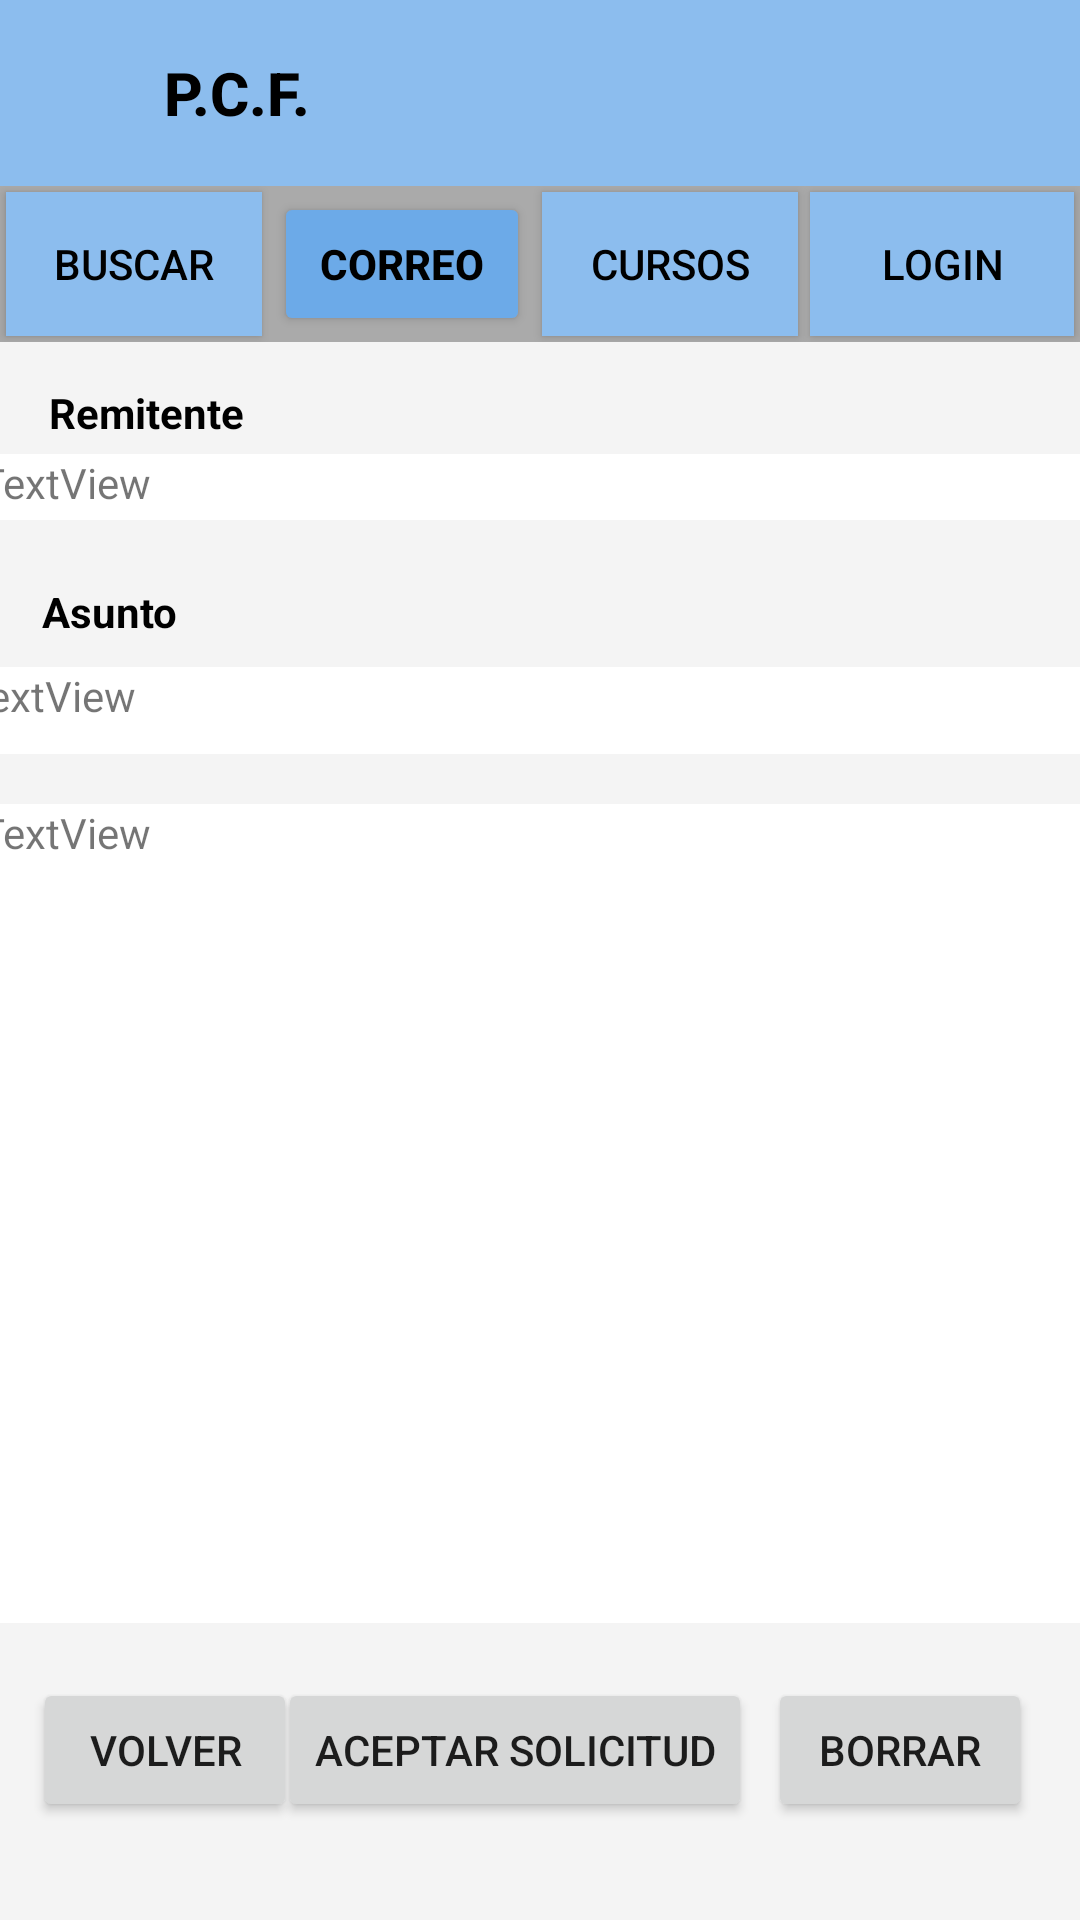

Produce the Android XML layout that renders to this screen, including the resource entries it uses.
<!-- AndroidManifest.xml: application theme Theme.MyApplicationTabbedActivity -->
<!-- res/layout/activity_message_read.xml -->
<?xml version="1.0" encoding="utf-8"?>
<androidx.constraintlayout.widget.ConstraintLayout xmlns:android="http://schemas.android.com/apk/res/android"
    xmlns:app="http://schemas.android.com/apk/res-auto"
    xmlns:tools="http://schemas.android.com/tools"
    android:layout_width="match_parent"
    android:layout_height="match_parent"
    android:background="#f4f4f4">

    <com.google.android.material.appbar.AppBarLayout
        android:id="@+id/appBarLayout"
        android:layout_width="match_parent"
        android:layout_height="wrap_content"
        android:theme="@style/Theme.MyApplicationTabbedActivity.AppBarOverlay"
        app:layout_constraintTop_toTopOf="parent">

        <LinearLayout
            android:layout_width="match_parent"
            android:layout_height="match_parent"
            android:orientation="vertical">

            <LinearLayout
                android:layout_width="match_parent"
                android:layout_height="match_parent"
                android:orientation="horizontal">

                <ImageView
                    android:id="@+id/imageView2"
                    android:layout_width="39dp"
                    android:layout_height="62dp"
                    android:layout_marginStart="16dp"
                    app:srcCompat="@drawable/logo" />

                <TextView
                    android:id="@+id/title"
                    android:layout_width="339dp"
                    android:layout_height="match_parent"
                    android:gravity="center_vertical"
                    android:minHeight="?actionBarSize"
                    android:padding="@dimen/appbar_padding"
                    android:text="@string/app_name"
                    android:textAppearance="@style/TextAppearance.Widget.AppCompat.Toolbar.Title"
                    android:textColor="@color/black"
                    android:textStyle="bold" />

            </LinearLayout>

            <LinearLayout
                android:layout_width="match_parent"
                android:layout_height="match_parent"
                android:background="@drawable/border"
                android:backgroundTint="@android:color/darker_gray"
                android:orientation="horizontal">

                <Button
                    android:id="@+id/search_button"
                    android:layout_width="wrap_content"
                    android:layout_height="wrap_content"
                    android:layout_margin="2dp"
                    android:layout_weight="1"
                    android:background="#8CBDEE"
                    android:text="Buscar"
                    android:textColor="@color/black" />

                <Button
                    android:id="@+id/inbox_button"
                    android:layout_width="wrap_content"
                    android:layout_height="wrap_content"
                    android:layout_margin="2dp"
                    android:layout_weight="1"
                    android:backgroundTint="#6CAAE8"
                    android:text="Correo"
                    android:textColor="@color/black"
                    android:textStyle="bold" />

                <Button
                    android:id="@+id/courses_button"
                    android:layout_width="wrap_content"
                    android:layout_height="wrap_content"
                    android:layout_margin="2dp"
                    android:layout_weight="1"
                    android:background="#8CBDEE"
                    android:text="Cursos"
                    android:textColor="@color/black" />

                <Button
                    android:id="@+id/login_perfil_button"
                    android:layout_width="wrap_content"
                    android:layout_height="wrap_content"
                    android:layout_margin="2dp"
                    android:background="#8CBDEE"
                    android:text="Login"
                    android:textColor="@color/black" />
            </LinearLayout>

        </LinearLayout>

        
    </com.google.android.material.appbar.AppBarLayout>

    <TextView
        android:id="@+id/senderReceiverTextField"
        android:layout_width="wrap_content"
        android:layout_height="wrap_content"
        android:text="Remitente"
        android:textColor="@color/black"
        android:textStyle="bold"
        app:layout_constraintBottom_toBottomOf="parent"
        app:layout_constraintEnd_toEndOf="parent"
        app:layout_constraintHorizontal_bias="0.055"
        app:layout_constraintStart_toStartOf="parent"
        app:layout_constraintTop_toTopOf="@+id/appBarLayout"
        app:layout_constraintVertical_bias="0.206" />

    <TextView
        android:id="@+id/senderReceiverNameTextField"
        android:layout_width="376dp"
        android:layout_height="22dp"
        android:background="@color/white"
        android:text="TextView"
        app:layout_constraintBottom_toBottomOf="parent"
        app:layout_constraintEnd_toEndOf="parent"
        app:layout_constraintHorizontal_bias="0.444"
        app:layout_constraintStart_toStartOf="parent"
        app:layout_constraintTop_toTopOf="parent"
        app:layout_constraintVertical_bias="0.245" />

    <TextView
        android:id="@+id/subjectTextView"
        android:layout_width="wrap_content"
        android:layout_height="wrap_content"
        android:text="Asunto"
        android:textColor="@color/black"
        android:textStyle="bold"
        app:layout_constraintBottom_toBottomOf="parent"
        app:layout_constraintEnd_toEndOf="parent"
        app:layout_constraintHorizontal_bias="0.045"
        app:layout_constraintStart_toStartOf="parent"
        app:layout_constraintTop_toTopOf="@+id/appBarLayout"
        app:layout_constraintVertical_bias="0.313" />

    <TextView
        android:id="@+id/subjectTextField"
        android:layout_width="382dp"
        android:layout_height="29dp"
        android:background="@color/white"
        android:text="TextView"
        app:layout_constraintBottom_toBottomOf="parent"
        app:layout_constraintEnd_toEndOf="parent"
        app:layout_constraintHorizontal_bias="0.551"
        app:layout_constraintStart_toStartOf="parent"
        app:layout_constraintTop_toTopOf="parent"
        app:layout_constraintVertical_bias="0.364" />

    <TextView
        android:id="@+id/messageTextView"
        android:layout_width="wrap_content"
        android:layout_height="wrap_content"
        android:text="Mensaje"
        android:textColor="@color/black"
        android:textStyle="bold"
        app:layout_constraintBottom_toBottomOf="parent"
        app:layout_constraintEnd_toEndOf="parent"
        app:layout_constraintHorizontal_bias="0.045"
        app:layout_constraintStart_toStartOf="parent"
        app:layout_constraintTop_toTopOf="parent"
        app:layout_constraintVertical_bias="0.432" />

    <TextView
        android:id="@+id/mailTextField"
        android:layout_width="374dp"
        android:layout_height="273dp"
        android:background="@color/white"
        android:text="TextView"
        app:layout_constraintBottom_toBottomOf="parent"
        app:layout_constraintEnd_toEndOf="parent"
        app:layout_constraintStart_toStartOf="parent"
        app:layout_constraintTop_toTopOf="parent"
        app:layout_constraintVertical_bias="0.73" />

    <Button
        android:id="@+id/switchToPerfilButton"
        android:layout_width="wrap_content"
        android:layout_height="wrap_content"
        android:text="Volver"
        app:layout_constraintBottom_toBottomOf="parent"
        app:layout_constraintEnd_toEndOf="parent"
        app:layout_constraintHorizontal_bias="0.04"
        app:layout_constraintStart_toStartOf="parent"
        app:layout_constraintTop_toTopOf="parent"
        app:layout_constraintVertical_bias="0.945" />

    <Button
        android:id="@+id/solInvButton"
        android:layout_width="wrap_content"
        android:layout_height="wrap_content"
        android:text="Aceptar Solicitud"
        app:layout_constraintBottom_toBottomOf="parent"
        app:layout_constraintEnd_toEndOf="parent"
        app:layout_constraintHorizontal_bias="0.458"
        app:layout_constraintStart_toStartOf="parent"
        app:layout_constraintTop_toTopOf="parent"
        app:layout_constraintVertical_bias="0.945" />

    <Button
        android:id="@+id/sendMailButton"
        android:layout_width="wrap_content"
        android:layout_height="wrap_content"
        android:text="Borrar"
        app:layout_constraintBottom_toBottomOf="parent"
        app:layout_constraintEnd_toEndOf="parent"
        app:layout_constraintHorizontal_bias="0.941"
        app:layout_constraintStart_toStartOf="parent"
        app:layout_constraintTop_toTopOf="parent"
        app:layout_constraintVertical_bias="0.945" />
</androidx.constraintlayout.widget.ConstraintLayout>
<!-- resources referenced by this layout -->
<resources>
  <color name="black">#FF000000</color>
  <color name="white">#FFFFFFFF</color>
  <!-- drawable border (drawable) -->
  <?xml version="1.0" encoding="utf-8"?>
  <shape
      xmlns:android="http://schemas.android.com/apk/res/android"
      android:shape="rectangle">
      <stroke
          android:width="2dp"
          android:color="@android:color/darker_gray" />
  </shape>
  <!-- drawable logo: jpg bitmap (drawable, 78459 bytes) -->
  <string name="app_name">P.C.F.</string>
  <style name="Theme.MyApplicationTabbedActivity.AppBarOverlay" parent="ThemeOverlay.AppCompat.Dark.ActionBar" />
  <style name="Theme.MyApplicationTabbedActivity" parent="Theme.AppCompat.Light.NoActionBar">
          
          <item name="colorPrimary">@color/purple_500</item>
          <item name="colorPrimaryVariant">@color/purple_700</item>
          <item name="colorOnPrimary">@color/white</item>
          
          <item name="colorSecondary">@color/teal_200</item>
          <item name="colorSecondaryVariant">@color/teal_700</item>
          <item name="colorOnSecondary">@color/black</item>
          
          <item name="android:statusBarColor">?attr/colorPrimaryVariant</item>
          
      </style>
  <color name="purple_500">#8CBDEE</color>
  <color name="purple_700">#FF3700B3</color>
  <color name="teal_200">#FF03DAC5</color>
  <color name="teal_700">#FF018786</color>
</resources>
